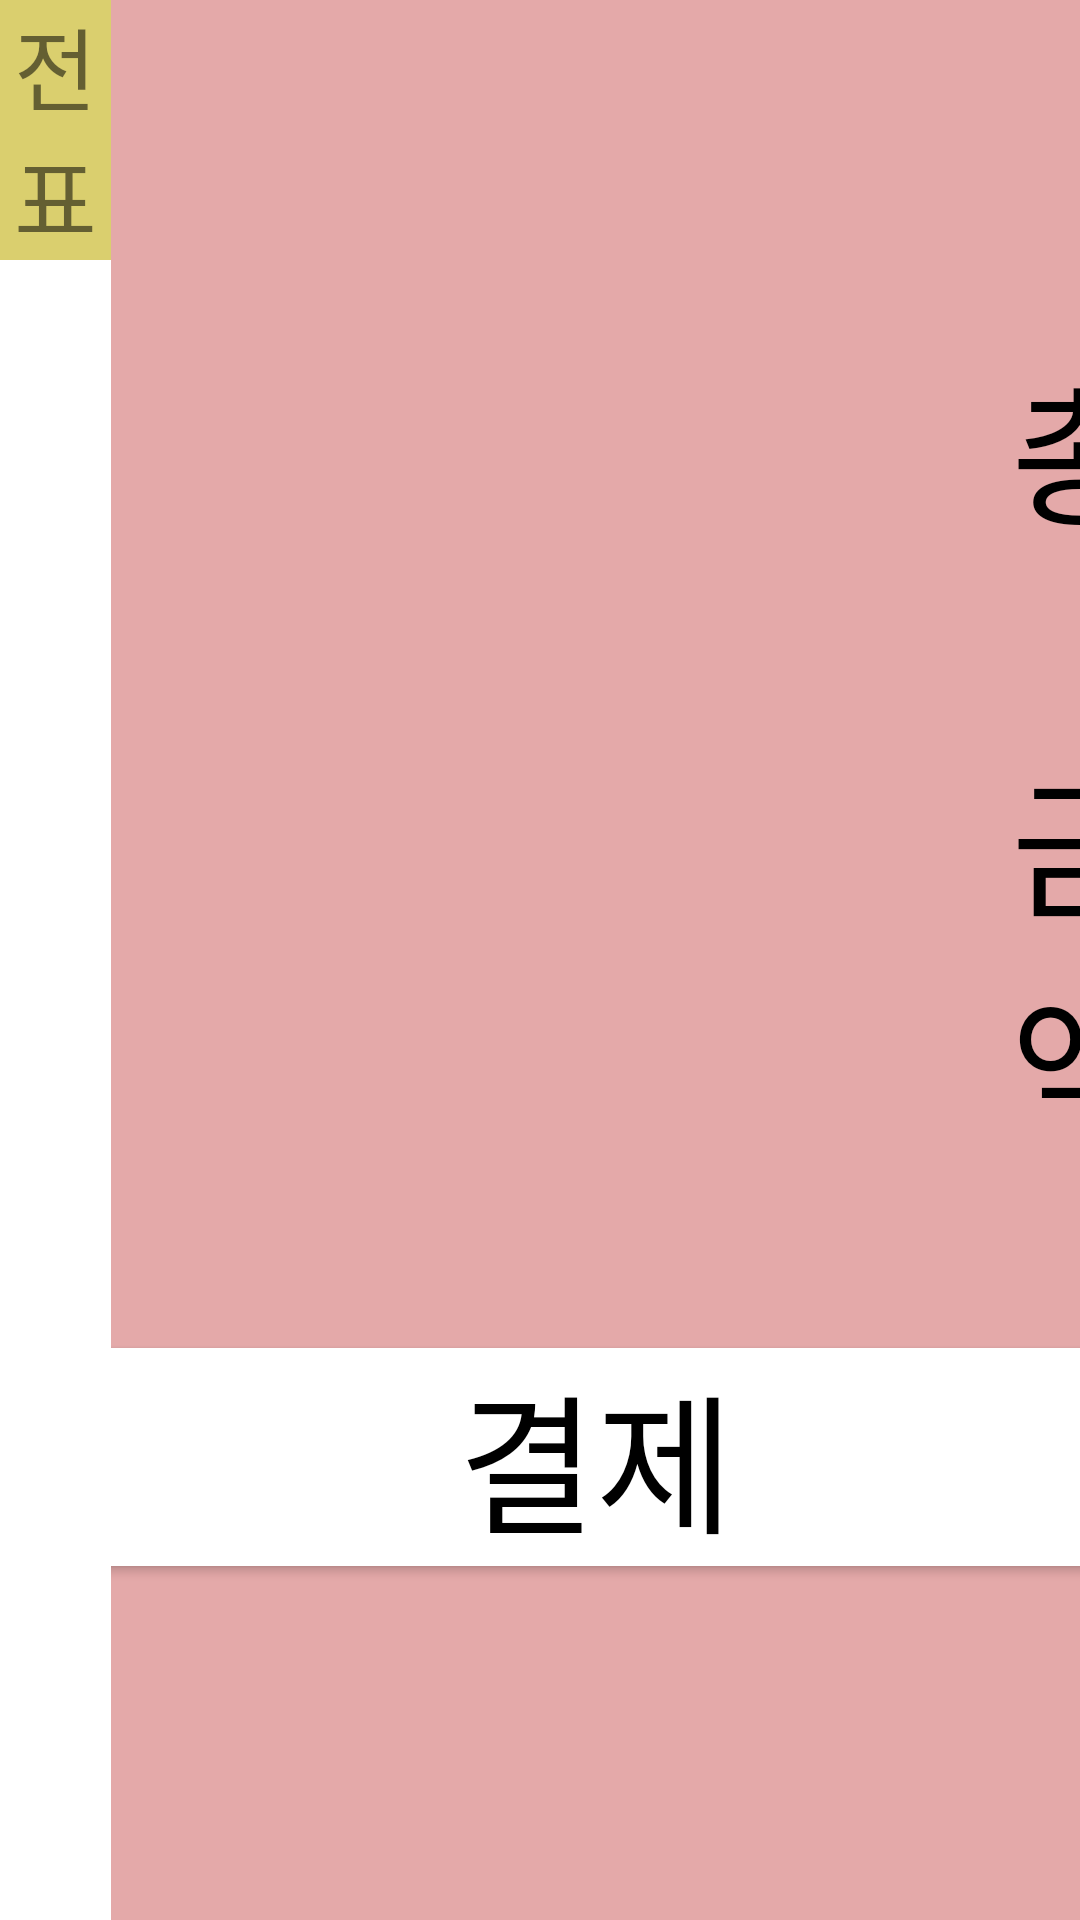

Write the Android layout XML for this screen, with the resource values it uses.
<!-- AndroidManifest.xml: application theme Theme.MyApplication -->
<!-- res/layout/part4_payment.xml -->
<?xml version="1.0" encoding="utf-8"?>
<LinearLayout xmlns:android="http://schemas.android.com/apk/res/android"
    xmlns:app="http://schemas.android.com/apk/res-auto"
    android:layout_width="match_parent"
    android:layout_height="match_parent"
    android:orientation="horizontal">

    <LinearLayout
        android:layout_width="wrap_content"
        android:layout_height="match_parent"
        android:orientation="vertical"
        android:layout_weight="3">

        <TextView
            android:layout_width="match_parent"
            android:layout_height="wrap_content"
            android:gravity="center"
            android:text="전표"
            android:textSize="30dp"
            android:background="#DACF6E">
        </TextView>
        <LinearLayout
            android:layout_width="match_parent"
            android:layout_height="wrap_content"
            android:orientation="vertical">

            <androidx.recyclerview.widget.RecyclerView
                android:id="@+id/recyclerView5"
                android:layout_width="match_parent"
                android:layout_height="match_parent"
                android:scrollbarFadeDuration="0"
                android:scrollbarSize="5dp"
                android:scrollbarThumbVertical="@android:color/background_dark"
                android:scrollbars="horizontal">

            </androidx.recyclerview.widget.RecyclerView>
        </LinearLayout>

    </LinearLayout>
    <LinearLayout
        android:layout_width="wrap_content"
        android:layout_height="match_parent"
        android:layout_weight="6"
        android:background="#E4A9A9"
        android:orientation="vertical">

        <LinearLayout
            android:layout_width="match_parent"
            android:layout_height="wrap_content"
            android:layout_weight="5"
            android:layout_gravity="bottom"
            android:orientation="horizontal">

            <TextView
                android:layout_width="wrap_content"
                android:layout_height="wrap_content"
                android:layout_gravity="bottom"
                android:layout_marginLeft="300dp"
                android:text="총 금액"
                android:textColor="@color/black"
                android:textSize="50dp"/>
            <TextView
                android:id="@+id/total_money"
                android:layout_width="wrap_content"
                android:layout_height="wrap_content"
                android:layout_gravity="bottom"
                android:layout_marginLeft="20dp"
                android:text="MONEY"
                android:textSize="50dp"/>
        </LinearLayout>

       <LinearLayout
           android:layout_width="match_parent"
           android:layout_height="wrap_content"
           android:orientation="vertical"
           android:layout_weight="5"
           android:layout_gravity="center">

           <Button
               android:id="@+id/btn_payment"
               android:layout_width="400dp"
               android:layout_height="wrap_content"
               android:layout_gravity="center"
               android:layout_marginTop="30dp"
               android:background="#FFFFFF"
               app:backgroundTint="#FFFFFF"
               android:text="결제"
               android:textColor="@color/black"
               android:textSize="50dp" />

       </LinearLayout>
    </LinearLayout>
</LinearLayout>
<!-- resources referenced by this layout -->
<resources>
  <color name="black">#FF000000</color>
  <style name="Theme.MyApplication" parent="Theme.MaterialComponents.DayNight.NoActionBar">
          
          <item name="colorPrimary">@color/purple_500</item>
          <item name="colorPrimaryVariant">@color/purple_700</item>
          <item name="colorOnPrimary">@color/white</item>
          
          <item name="colorSecondary">@color/teal_200</item>
          <item name="colorSecondaryVariant">@color/teal_700</item>
          <item name="colorOnSecondary">@color/black</item>
          
          <item name="android:statusBarColor" tools:targetApi="l">?attr/colorPrimaryVariant</item>
          
      </style>
  <color name="purple_500">#FF6200EE</color>
  <color name="purple_700">#FF3700B3</color>
  <color name="white">#FFFFFFFF</color>
  <color name="teal_200">#FF03DAC5</color>
  <color name="teal_700">#FF018786</color>
</resources>
